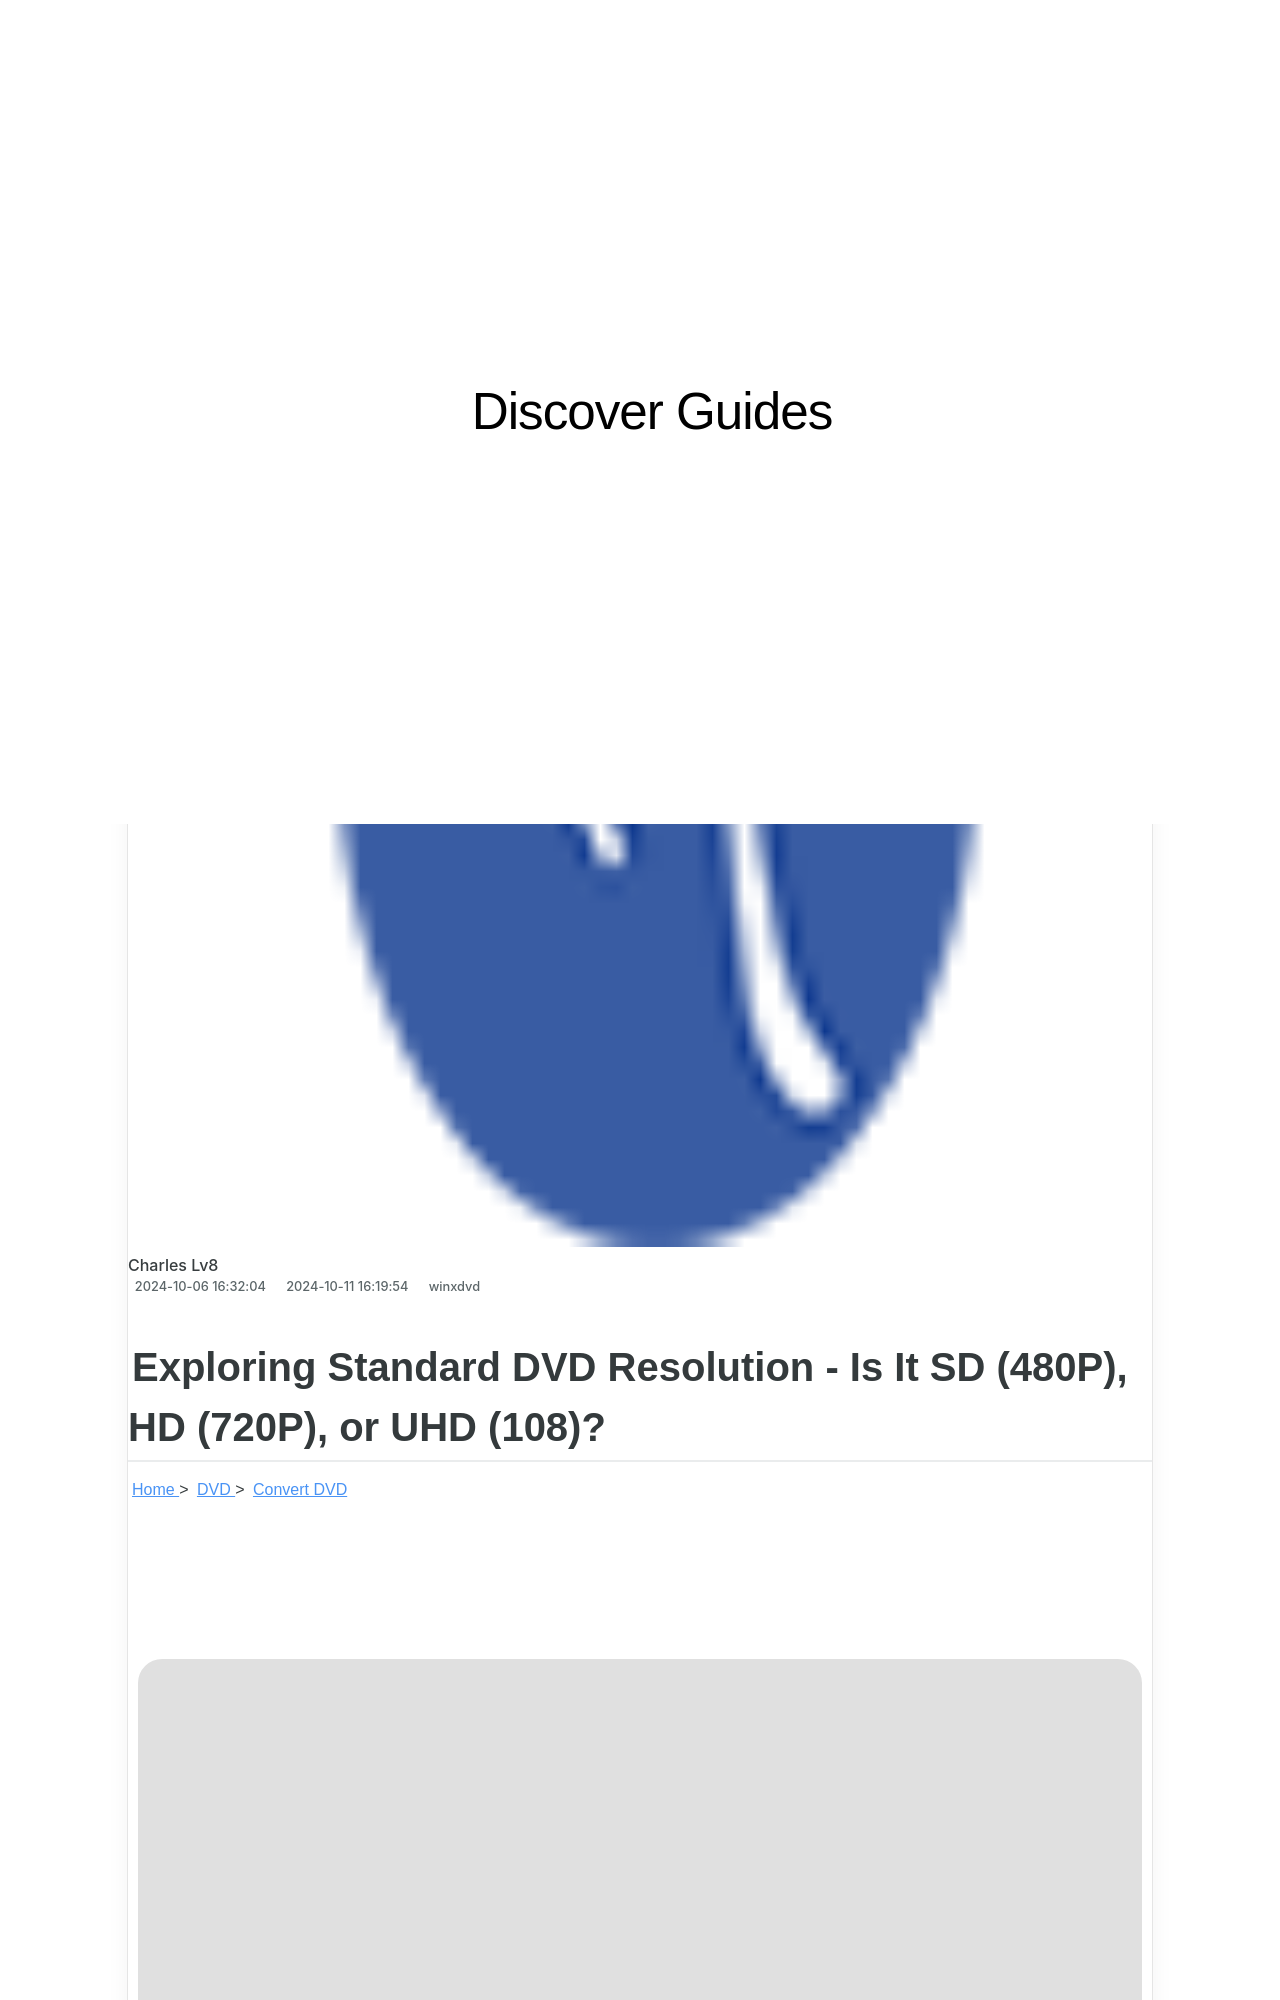

repository: techidaily/site-discover-guides · page: winx-dvd-ripper-and-winxvideo-ai/index.html · generator: jekyll

---
title: WinX DVD Ripper & Winxvideo AI - 在线销售客服专业支持
date: 2024-10-06T16:32:04.262Z
updated: 2024-10-11T16:19:54.355Z
categories:
  - winxdvd
thumbnail: https://thmb.techidaily.com/6a82b15c3b5908dade20c57e5528354889aa2d43fb699583edd3d2db4662000a.jpg
---

## Exploring Standard DVD Resolution - Is It SD (480P), HD (720P), or UHD (108)?

[Home](https://tools.techidaily.com/winxdvd/products/) \> [DVD](https://tools.techidaily.com/winxdvd/products/) \> [Convert DVD](https://tools.techidaily.com/winxdvd/products/)
